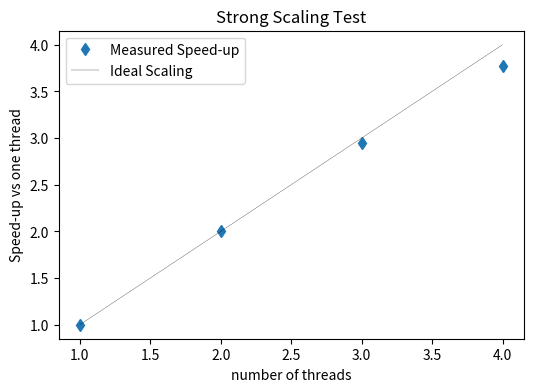

Generate this figure with matplotlib:
import matplotlib.pyplot as plt
import numpy as np

# for data see scaling_tests.txt
x = np.arange(1, 5)
y = np.array([4.088, 2.040, 1.387, 1.083])

# make the figure
plt.figure(figsize=(6,4))
plt.plot(x, (y/y[0])**-1, 'd', label='Measured Speed-up')
plt.plot(x, x, 'k-', lw=.2, label='Ideal Scaling')
plt.title('Strong Scaling Test')
plt.xlabel('number of threads')
plt.ylabel('Speed-up vs one thread')
plt.legend()
plt.savefig('strong_scaling.png')
